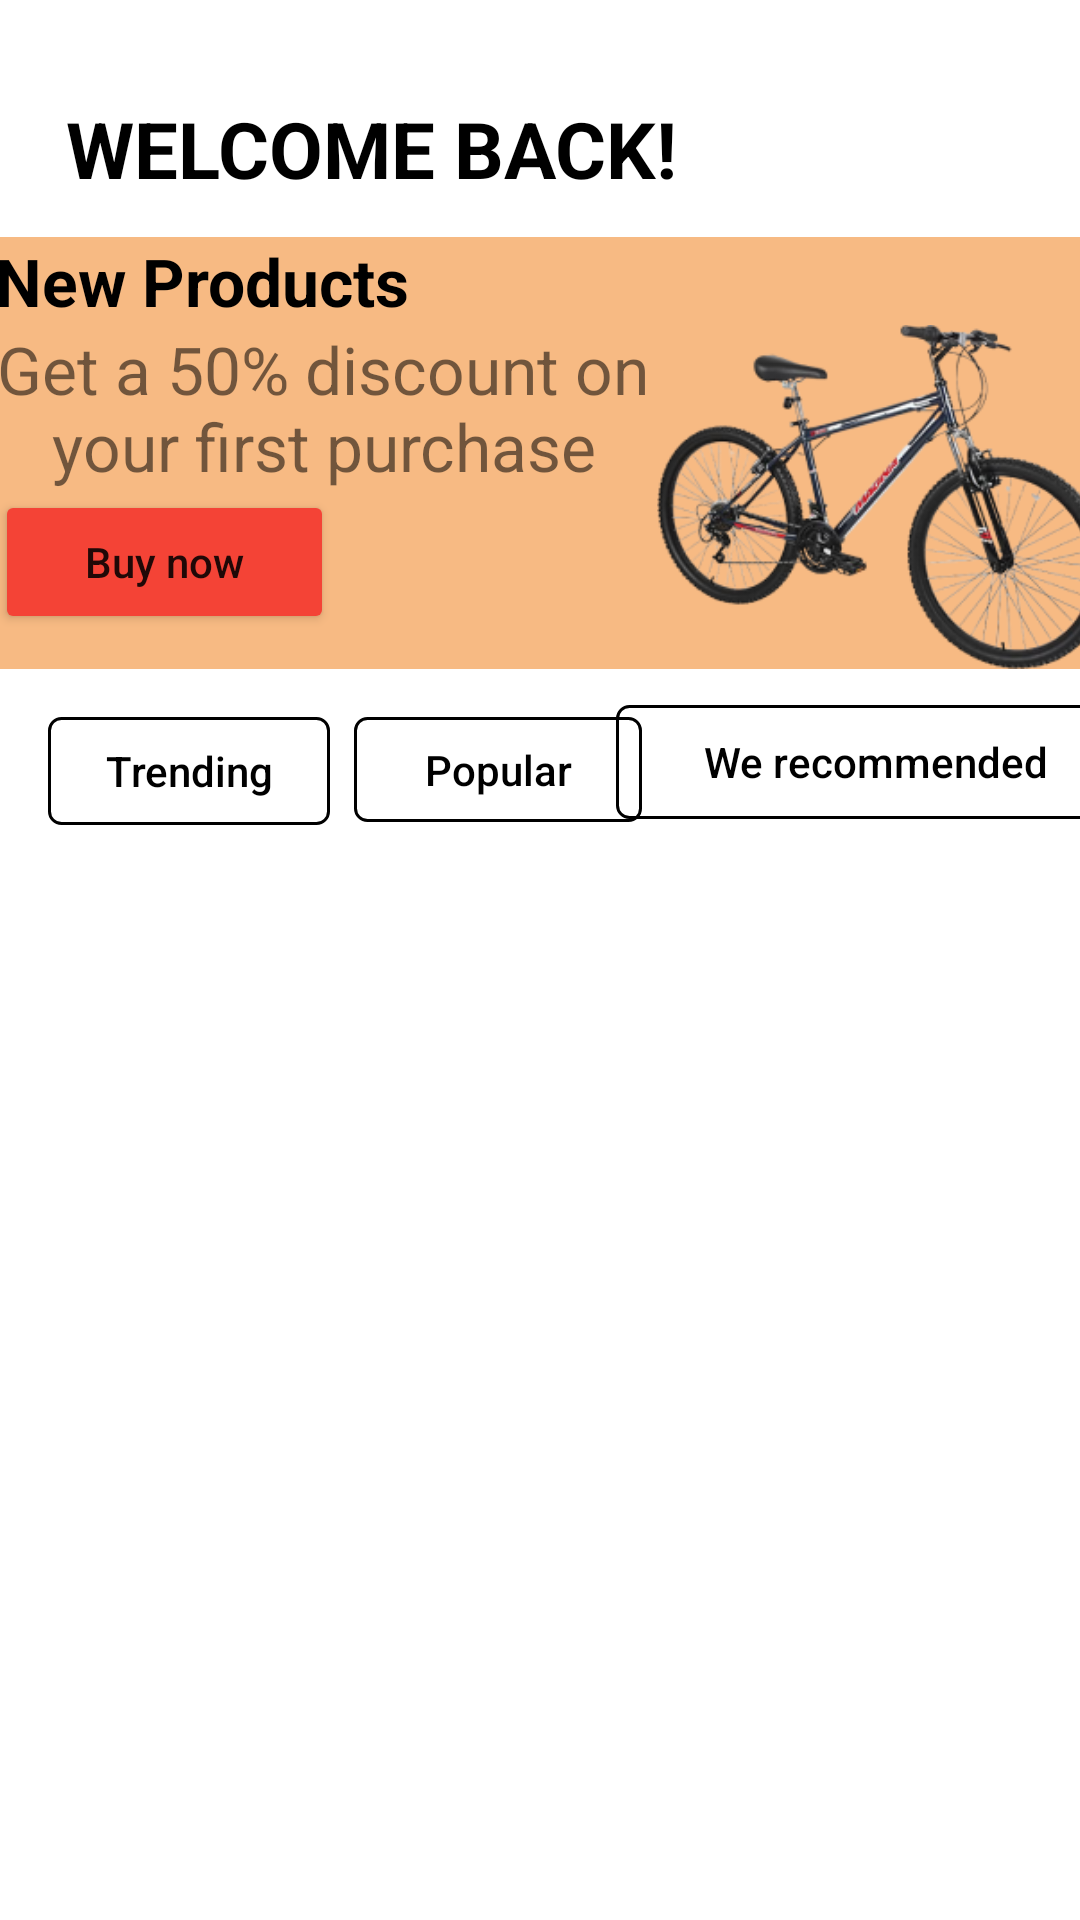

Reconstruct the res/layout file that produces this screen, plus the resources it refers to.
<!-- AndroidManifest.xml: application theme Theme.PhanVanHuan_18093581_GK -->
<!-- res/layout/activity_main2.xml -->
<?xml version="1.0" encoding="utf-8"?>
<androidx.constraintlayout.widget.ConstraintLayout xmlns:android="http://schemas.android.com/apk/res/android"
    xmlns:app="http://schemas.android.com/apk/res-auto"
    xmlns:tools="http://schemas.android.com/tools"
    android:layout_width="match_parent"
    android:layout_height="match_parent"
    android:orientation="vertical"
    tools:context=".MainActivity2">

    <TextView
        android:id="@+id/textView3"
        android:layout_width="wrap_content"
        android:layout_height="wrap_content"
        android:layout_marginTop="32dp"
        android:text="WELCOME BACK!"
        android:textColor="#000"
        android:textSize="26dp"
        android:textStyle="bold"
        app:layout_constraintEnd_toEndOf="parent"
        app:layout_constraintHorizontal_bias="0.141"
        app:layout_constraintStart_toStartOf="parent"
        app:layout_constraintTop_toTopOf="parent" />

    <LinearLayout
        android:id="@+id/linearLayout"
        android:layout_width="384dp"
        android:layout_height="144dp"
        android:layout_marginTop="12dp"
        android:background="@color/bg_item"
        android:orientation="vertical"
        app:layout_constraintEnd_toEndOf="parent"
        app:layout_constraintStart_toStartOf="parent"
        app:layout_constraintTop_toBottomOf="@+id/textView3">

        <TextView
            android:id="@+id/textView12"
            android:layout_width="match_parent"
            android:layout_height="wrap_content"
            android:layout_marginLeft="10dp"
            android:text="New Products"
            android:textColor="#000"
            android:textSize="22dp"
            android:textStyle="bold" />

        <LinearLayout
            android:layout_width="match_parent"
            android:layout_height="match_parent"
            android:orientation="horizontal">

            <LinearLayout
                android:layout_width="229dp"
                android:layout_height="match_parent"
                android:orientation="vertical">

                <TextView
                    android:id="@+id/textView13"
                    android:layout_width="match_parent"
                    android:layout_height="wrap_content"
                    android:layout_marginLeft="10dp"
                    android:gravity="center"
                    android:text="Get a 50% discount on  your first purchase"
                    android:textSize="22dp" />

                <Button
                    android:id="@+id/button4"
                    android:layout_width="113dp"
                    android:layout_height="wrap_content"
                    android:layout_marginLeft="10dp"
                    android:backgroundTint="#F44336"
                    android:text="Buy now"
                    android:textIsSelectable="true" />

            </LinearLayout>

            <ImageView
                android:id="@+id/imageView5"
                android:layout_width="wrap_content"
                android:layout_height="wrap_content"
                android:layout_weight="1"
                app:srcCompat="@drawable/img_2" />
        </LinearLayout>
    </LinearLayout>

    <Button
        android:id="@+id/button5"
        android:layout_width="94dp"
        android:layout_height="36dp"
        android:layout_marginStart="16dp"
        android:layout_marginTop="16dp"
        android:background="@drawable/custom_btn2"
        android:text="Trending"
        android:textColor="#000"
        android:textIsSelectable="true"
        app:backgroundTint="@null"
        app:layout_constraintStart_toStartOf="parent"
        app:layout_constraintTop_toBottomOf="@+id/linearLayout"
        tools:ignore="TouchTargetSizeCheck,TouchTargetSizeCheck" />

    <Button
        android:id="@+id/button6"
        android:layout_width="96dp"
        android:layout_height="35dp"
        android:layout_marginStart="8dp"
        android:layout_marginTop="16dp"
        android:background="@drawable/custom_btn2"
        android:text="Popular"
        android:textColor="#000"
        android:textIsSelectable="true"
        app:backgroundTint="@null"
        app:layout_constraintStart_toEndOf="@+id/button5"
        app:layout_constraintTop_toBottomOf="@+id/linearLayout"
        tools:ignore="TouchTargetSizeCheck,TouchTargetSizeCheck" />

    <Button
        android:id="@+id/button7"
        android:layout_width="173dp"
        android:layout_height="38dp"
        android:layout_marginTop="12dp"
        android:background="@drawable/custom_btn2"
        android:text="We recommended"
        android:textColor="#000"
        android:textIsSelectable="true"
        app:backgroundTint="@null"
        app:layout_constraintEnd_toEndOf="parent"
        app:layout_constraintHorizontal_bias="0.333"
        app:layout_constraintStart_toEndOf="@+id/button6"
        app:layout_constraintTop_toBottomOf="@+id/linearLayout"
        tools:ignore="TouchTargetSizeCheck,TouchTargetSizeCheck" />

    <ListView
        android:layout_width="386dp"
        android:id="@+id/listView"
        android:layout_height="420dp"
        app:layout_constraintEnd_toEndOf="parent"
        app:layout_constraintStart_toStartOf="parent"
        app:layout_constraintTop_toBottomOf="@+id/button6" />

</androidx.constraintlayout.widget.ConstraintLayout>
<!-- resources referenced by this layout -->
<resources>
  <color name="bg_item">#F7BA83</color>
  <!-- drawable custom_btn2 (drawable) -->
  <?xml version="1.0" encoding="utf-8"?>
  <shape xmlns:android="http://schemas.android.com/apk/res/android">
  
      <corners android:radius="4dp"/>
      <stroke android:width="1dp" android:color="@color/black" />
  
  </shape>
  <!-- drawable img_2: png bitmap (drawable-v24, 54262 bytes) -->
  <style name="Theme.PhanVanHuan_18093581_GK" parent="Theme.MaterialComponents.DayNight.DarkActionBar">
          
          <item name="colorPrimary">@color/purple_500</item>
          <item name="colorPrimaryVariant">@color/purple_700</item>
          <item name="colorOnPrimary">@color/white</item>
          
          <item name="colorSecondary">@color/teal_200</item>
          <item name="colorSecondaryVariant">@color/teal_700</item>
          <item name="colorOnSecondary">@color/black</item>
          
          <item name="android:statusBarColor" tools:targetApi="l">?attr/colorPrimaryVariant</item>
          
      </style>
  <color name="black">#FF000000</color>
  <color name="purple_500">#FF6200EE</color>
  <color name="purple_700">#FF3700B3</color>
  <color name="white">#FFFFFFFF</color>
  <color name="teal_200">#FF03DAC5</color>
  <color name="teal_700">#FF018786</color>
</resources>
